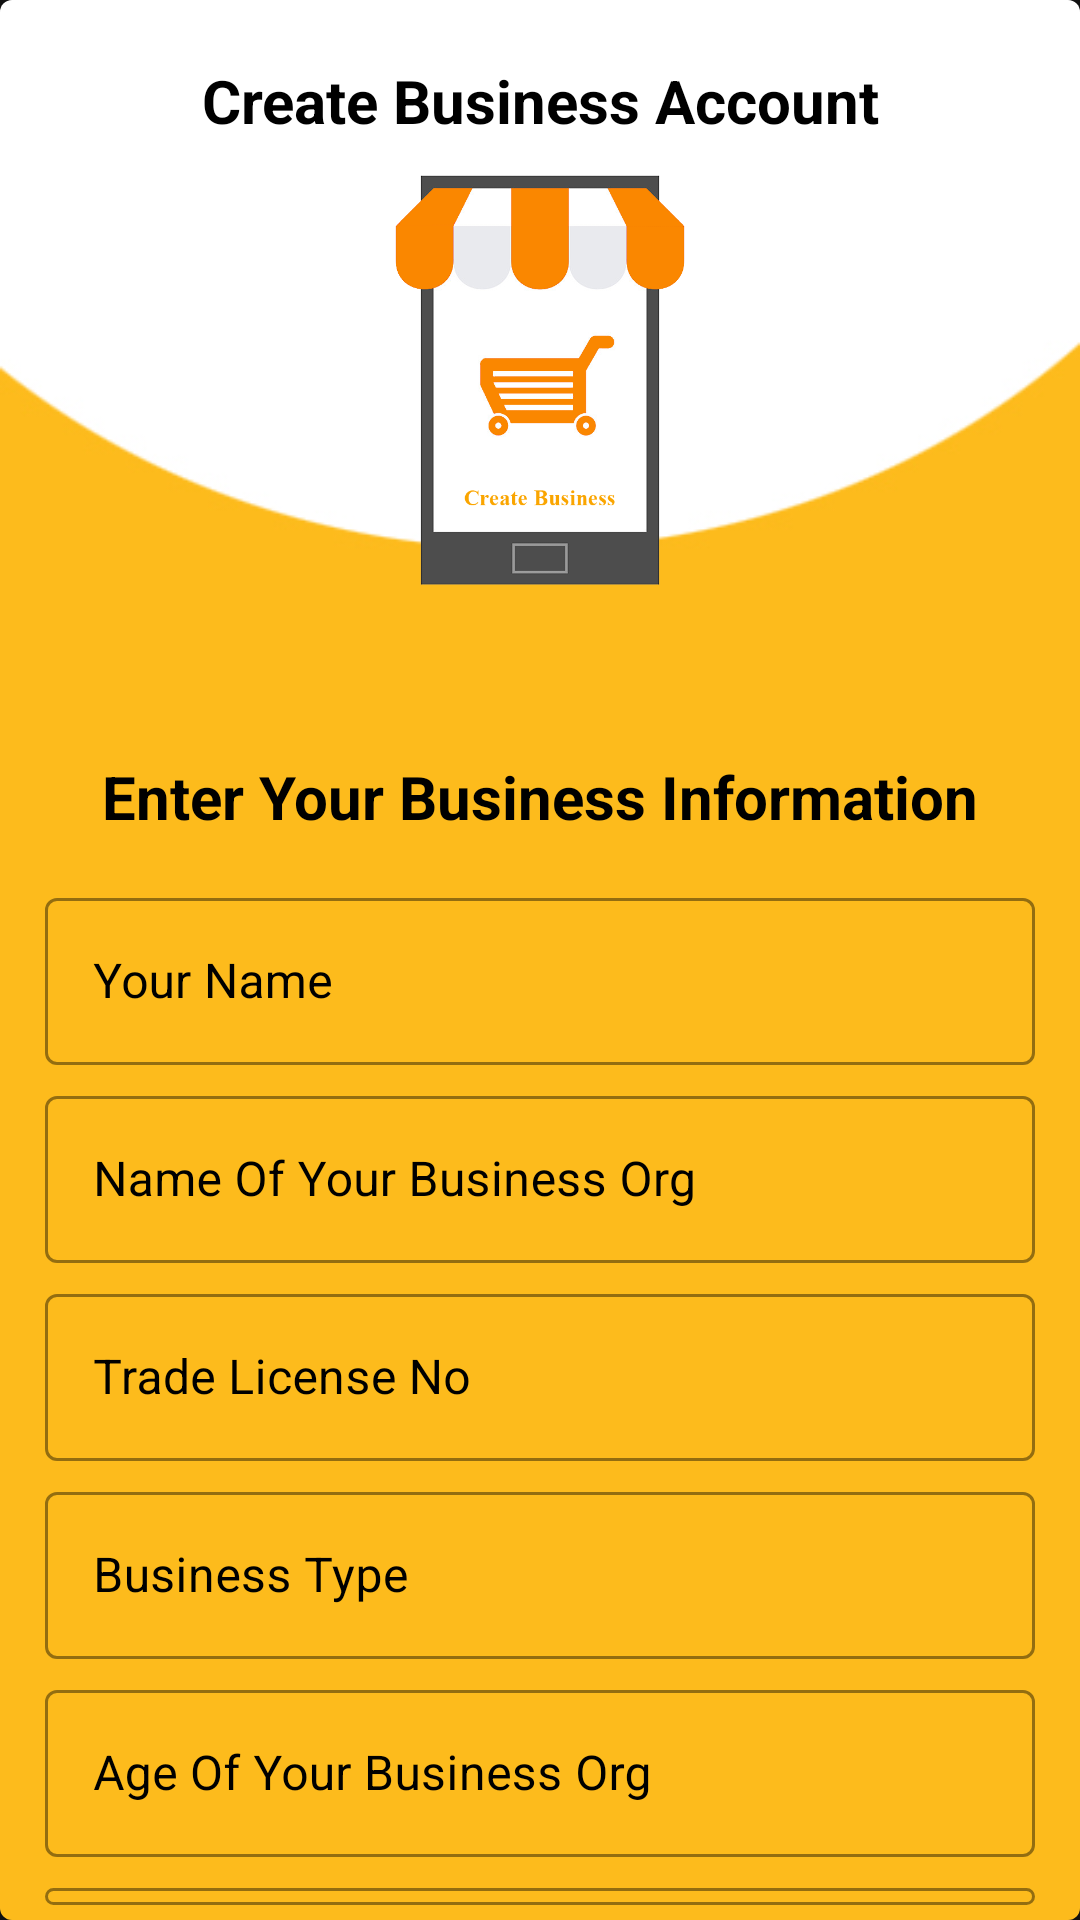

This screen was rendered from an Android layout file. Write that file and the resources it references.
<!-- AndroidManifest.xml: application theme Theme.AccountManager -->
<!-- res/layout/fragment_business_create.xml -->
<?xml version="1.0" encoding="utf-8"?>
<com.google.android.material.card.MaterialCardView
    xmlns:android="http://schemas.android.com/apk/res/android"
    xmlns:tools="http://schemas.android.com/tools"
    android:layout_width="match_parent"
    android:layout_height="match_parent"
    xmlns:app="http://schemas.android.com/apk/res-auto"
    tools:context=".BusinessCreateFragment"
    app:cardElevation="8dp">

    <LinearLayout
        android:id="@+id/dialoguebox"
        android:layout_width="match_parent"
        android:layout_height="wrap_content"
        android:orientation="vertical"
        android:background="@drawable/tttt">

        <TextView
            android:layout_width="match_parent"
            android:layout_height="wrap_content"
            android:gravity="center"
            android:text="Create Business Account"
            android:textColor="@color/black"
            android:textSize="20sp"
            android:layout_marginTop="20dp"
            android:textStyle="bold"/>

        <ImageView
            android:layout_width="140dp"
            android:layout_height="140dp"
            android:layout_gravity="center"
            android:contentDescription="@string/ic"
            android:layout_marginBottom="30dp"
            android:layout_marginTop="10dp"
            android:src="@drawable/create">
        </ImageView>


        <LinearLayout
            android:layout_width="match_parent"
            android:layout_height="wrap_content"
            android:orientation="vertical"
            android:layout_marginTop="25dp"
            android:layout_marginStart="15dp"
            android:layout_marginEnd="15dp">

            <TextView
                android:layout_width="match_parent"
                android:layout_height="wrap_content"
                android:gravity="center"
                android:text="@string/enter_your_business_information"
                android:textColor="@color/black"
                android:textSize="20sp"
                android:textStyle="bold"
                android:layout_marginBottom="15dp"/>

            <com.google.android.material.textfield.TextInputLayout
                android:layout_width="match_parent"
                android:layout_height="wrap_content"
                app:boxStrokeColor="#000000"
                android:layout_marginBottom="5dp"
                android:hint="@string/your_name"
                android:textColorHint="@color/black"
                style="@style/Widget.MaterialComponents.TextInputLayout.OutlinedBox">
                <com.google.android.material.textfield.TextInputEditText
                    android:layout_width="match_parent"
                    android:layout_height="wrap_content"
                    android:inputType="phone"
                    android:textColor="@color/black"
                    android:id="@+id/name"/>
            </com.google.android.material.textfield.TextInputLayout>
            <com.google.android.material.textfield.TextInputLayout
                android:layout_width="match_parent"
                android:layout_height="wrap_content"
                app:boxStrokeColor="#000000"
                android:layout_marginBottom="5dp"
                android:hint="Name Of Your Business Org"
                android:textColorHint="@color/black"
                style="@style/Widget.MaterialComponents.TextInputLayout.OutlinedBox">
                <com.google.android.material.textfield.TextInputEditText
                    android:layout_width="match_parent"
                    android:layout_height="wrap_content"
                    android:inputType="phone"
                    android:textColor="@color/black"
                    android:id="@+id/businessname"/>
            </com.google.android.material.textfield.TextInputLayout>
            <com.google.android.material.textfield.TextInputLayout
                android:layout_width="match_parent"
                android:layout_height="wrap_content"
                app:boxStrokeColor="#000000"
                android:layout_marginBottom="5dp"
                android:hint="Trade License No"
                android:textColorHint="@color/black"
                style="@style/Widget.MaterialComponents.TextInputLayout.OutlinedBox">
                <com.google.android.material.textfield.TextInputEditText
                    android:layout_width="match_parent"
                    android:layout_height="wrap_content"
                    android:inputType="phone"
                    android:textColor="@color/black"
                    android:id="@+id/tradelicense"/>
            </com.google.android.material.textfield.TextInputLayout>
            <com.google.android.material.textfield.TextInputLayout
                android:layout_width="match_parent"
                android:layout_height="wrap_content"
                app:boxStrokeColor="#000000"
                android:layout_marginBottom="5dp"
                android:hint="Business Type"
                android:textColorHint="@color/black"
                style="@style/Widget.MaterialComponents.TextInputLayout.OutlinedBox">
                <com.google.android.material.textfield.TextInputEditText
                    android:layout_width="match_parent"
                    android:layout_height="wrap_content"
                    android:inputType="phone"
                    android:textColor="@color/black"
                    android:id="@+id/businesstype"/>
            </com.google.android.material.textfield.TextInputLayout>
            <com.google.android.material.textfield.TextInputLayout
                android:layout_width="match_parent"
                android:layout_height="wrap_content"
                app:boxStrokeColor="#000000"
                android:layout_marginBottom="5dp"
                android:hint="Age Of Your Business Org"
                android:textColorHint="@color/black"
                style="@style/Widget.MaterialComponents.TextInputLayout.OutlinedBox">
                <com.google.android.material.textfield.TextInputEditText
                    android:layout_width="match_parent"
                    android:layout_height="wrap_content"
                    android:inputType="phone"
                    android:textColor="@color/black"
                    android:id="@+id/businessage"/>
            </com.google.android.material.textfield.TextInputLayout>
            <com.google.android.material.textfield.TextInputLayout
                android:layout_width="match_parent"
                android:layout_height="wrap_content"
                app:boxStrokeColor="#000000"
                android:layout_marginBottom="5dp"
                android:hint="Address Of Your Business Org"
                android:textColorHint="@color/black"
                style="@style/Widget.MaterialComponents.TextInputLayout.OutlinedBox">
                <com.google.android.material.textfield.TextInputEditText
                    android:layout_width="match_parent"
                    android:layout_height="wrap_content"
                    android:inputType="phone"
                    android:textColor="@color/black"
                    android:id="@+id/address"/>
            </com.google.android.material.textfield.TextInputLayout>

            <Button
                android:layout_width="match_parent"
                android:layout_height="55dp"
                android:text="Submit"
                android:id="@+id/submit"
                android:textSize="19sp"
                android:textColor="@color/white"
                android:layout_marginTop="10dp"
                android:layout_alignParentBottom="true"/>
        </LinearLayout>
    </LinearLayout>

</com.google.android.material.card.MaterialCardView>
<!-- resources referenced by this layout -->
<resources>
  <color name="black">#FF000000</color>
  <color name="white">#FFFFFFFF</color>
  <!-- drawable create: png bitmap (drawable, 34187 bytes) -->
  <!-- drawable tttt: jpg bitmap (drawable, 41630 bytes) -->
  <string name="enter_your_business_information">Enter Your Business Information</string>
  <string name="ic">icon</string>
  <string name="your_name">Your Name</string>
  <style name="Theme.AccountManager" parent="Theme.MaterialComponents.NoActionBar">
          
          <item name="colorPrimary">@color/black</item>
          <item name="colorPrimaryVariant">@color/Orange</item>
          <item name="colorOnPrimary">@color/black</item>
          
          <item name="colorSecondary">@color/black</item>
          <item name="colorSecondaryVariant">@color/teal_700</item>
          <item name="colorOnSecondary">@color/white</item>
          
          <item name="android:statusBarColor" tools:targetApi="l">?attr/colorPrimaryVariant</item>
          
      </style>
  <color name="Orange">#F6BC0D</color>
  <color name="teal_700">#FF018786</color>
</resources>
